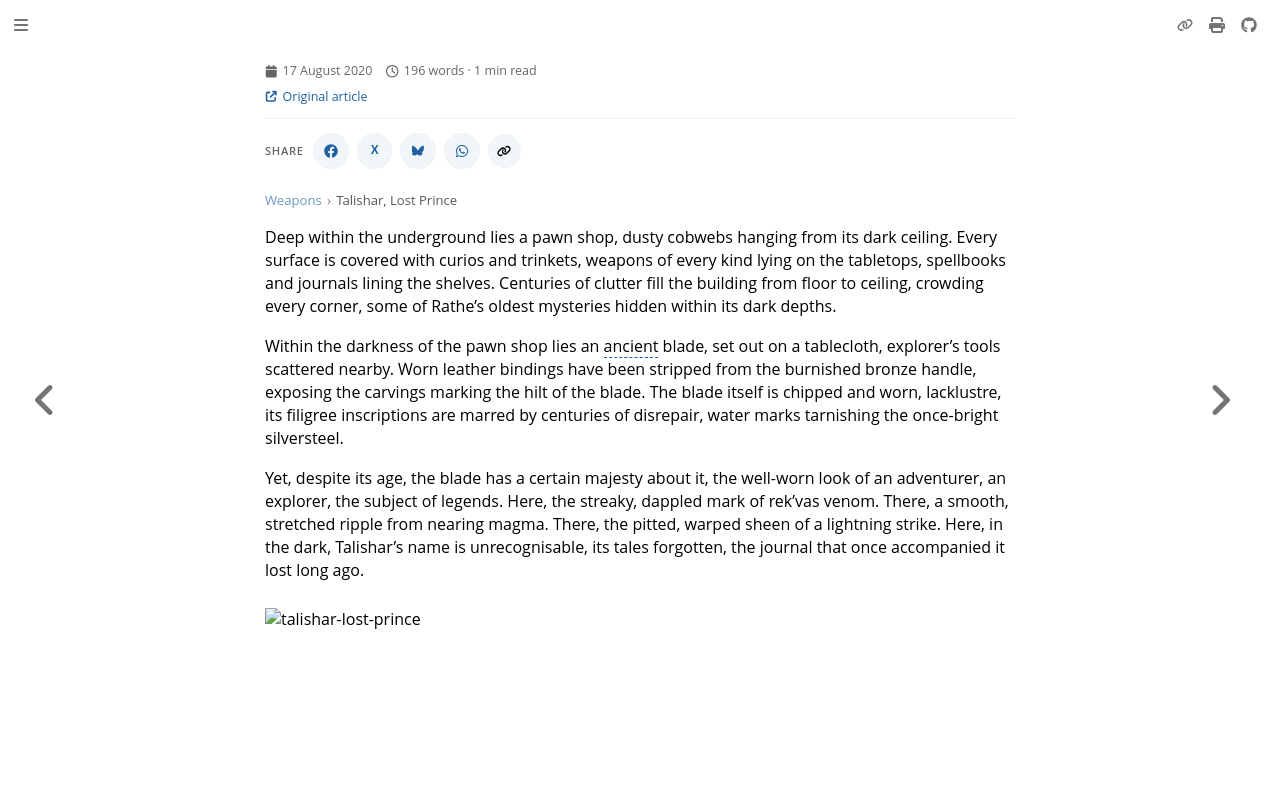

repository: nathaneastwood/fablore · page: weapons/talishar-lost-prince.html · generator: mdbook

Deep within the underground lies a pawn shop, dusty cobwebs hanging from its dark ceiling. Every surface is covered with curios and trinkets, weapons of every kind lying on the tabletops, spellbooks and journals lining the shelves. Centuries of clutter fill the building from floor to ceiling, crowding every corner, some of Rathe's oldest mysteries hidden within its dark depths.

Within the darkness of the pawn shop lies an ancient blade, set out on a tablecloth, explorer's tools scattered nearby. Worn leather bindings have been stripped from the burnished bronze handle, exposing the carvings marking the hilt of the blade. The blade itself is chipped and worn, lacklustre, its filigree inscriptions are marred by centuries of disrepair, water marks tarnishing the once-bright silversteel.

Yet, despite its age, the blade has a certain majesty about it, the well-worn look of an adventurer, an explorer, the subject of legends. Here, the streaky, dappled mark of rek'vas venom. There, a smooth, stretched ripple from nearing magma. There, the pitted, warped sheen of a lightning strike. Here, in the dark, Talishar's name is unrecognisable, its tales forgotten, the journal that once accompanied it lost long ago.

<img src="https://d2hl7maqck52px.cloudfront.net/weapons/talishar-lost-prince.webp" alt="talishar-lost-prince" class="center">
